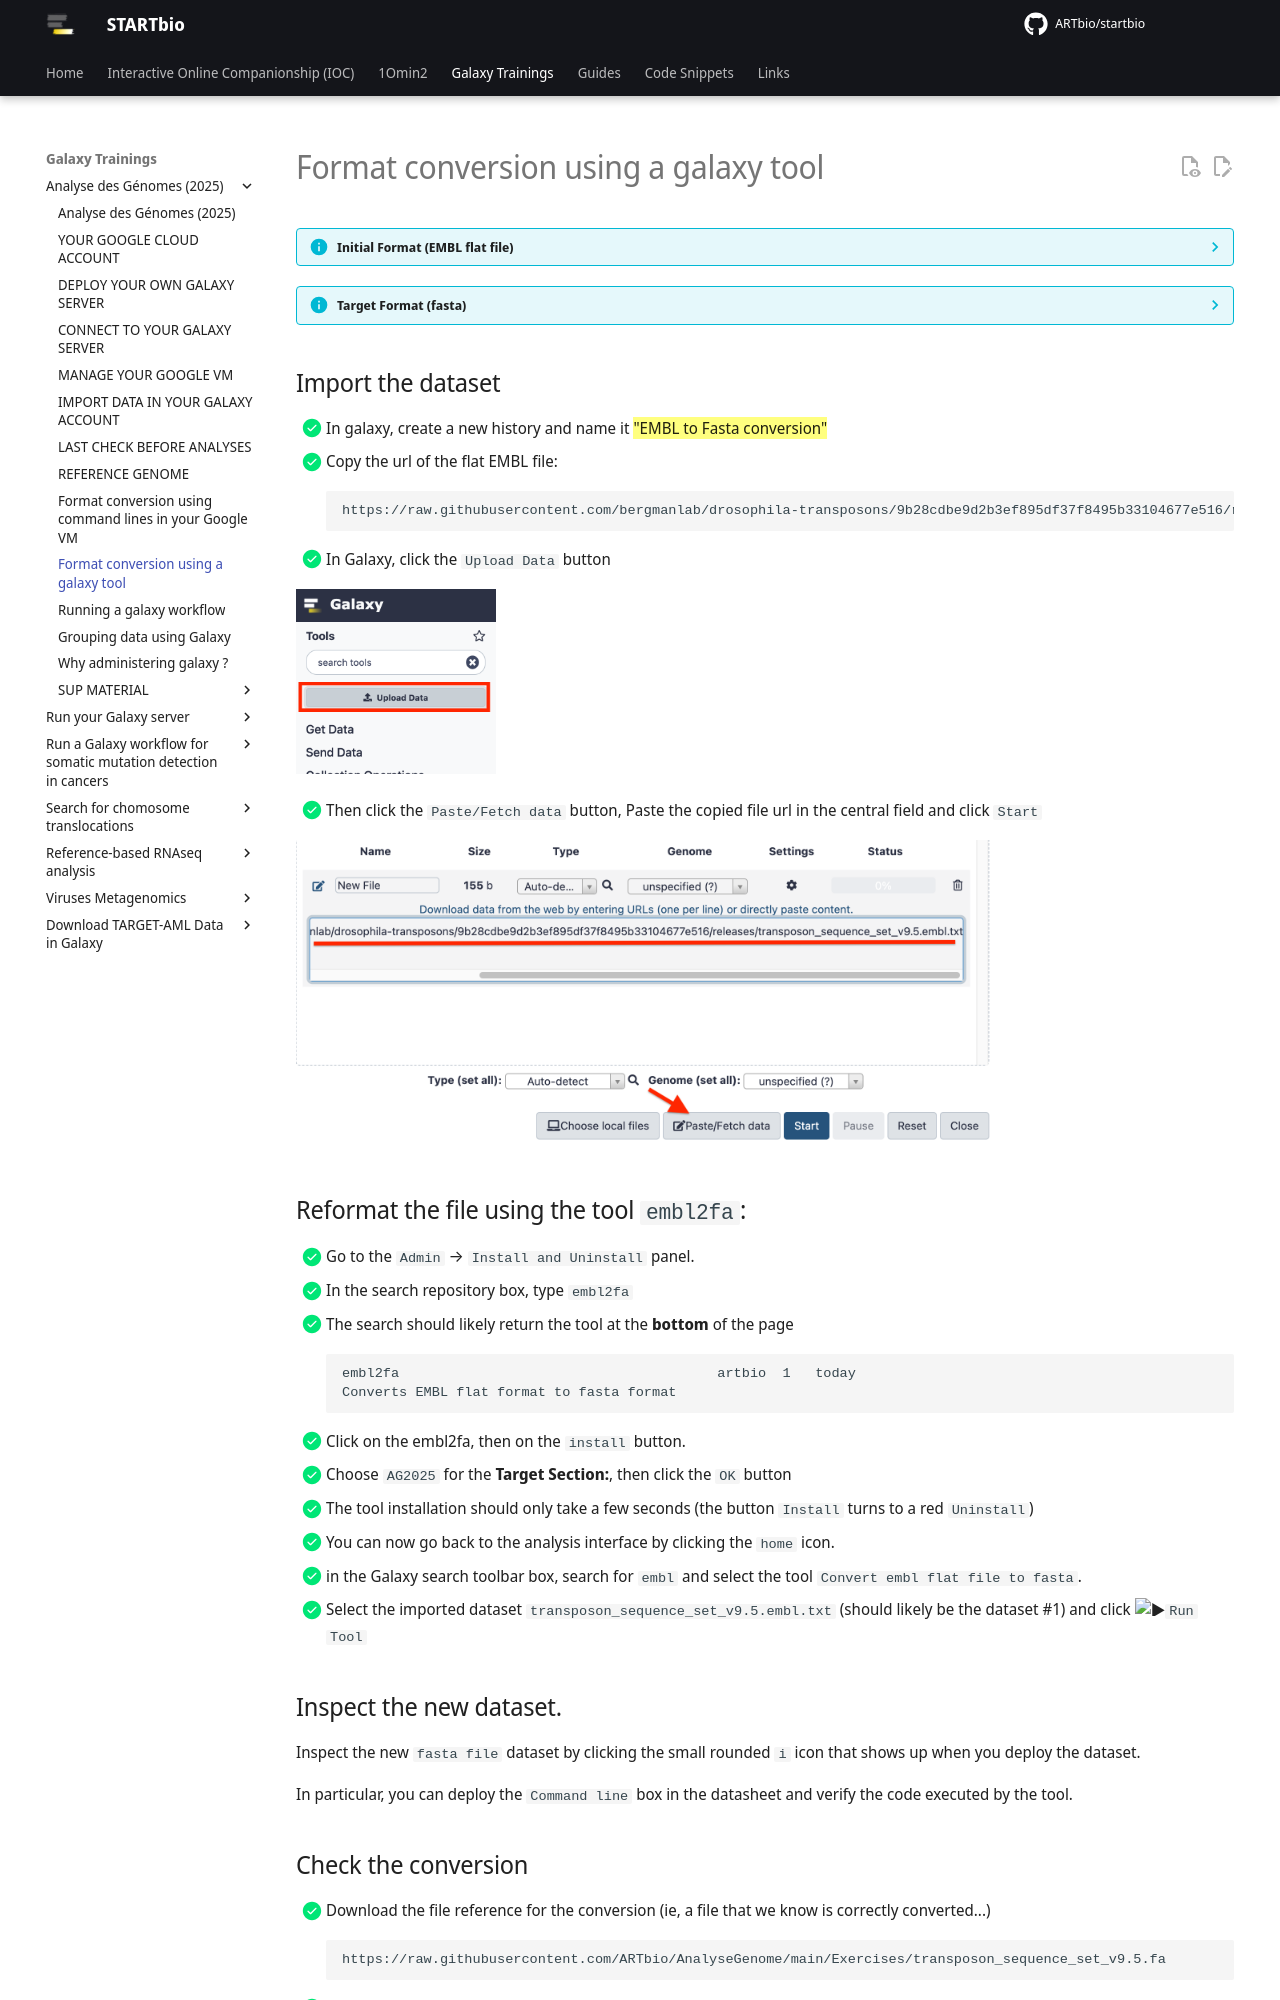

repository: ARTbio/startbio · page: AnalyseGenomes_2025/file_parsing_galaxy/index.html · generator: mkdocs

---
hide:
  - toc
---
??? info "Initial Format (EMBL flat file)"
    ```
    ID   INE1    standard; DNA; INV; 611 BP.
    XX
    AC   U66884;
    XX
    DR   FLYBASE; FBte0000312; Dmel\INE-1.
    XX
    SY   synonym: mini-me
    SY   synonym: DINE
    SY   synonym: narep1
    SY   synonym: Dr. D
    XX
    FT   source          U66884:4880..15490
    XX
    CC   This is presumably a dead element.
    CC   Derived from U66884 (e1371475) (Rel. 52, Last updated, Version 6).
    CC   Michael Ashburner, 28-Sep-2001.
    CC   Any changes to original sequence record are annotated in an FT line.
    XX
    SQ   Sequence 611 BP; 193 A; 123 C; 93 G; 202 T; 0 other;
         TATACCCGTT ACTAGATTCG TTGAAATGAA TGTAACAGGC AGAAGGAAGC GTCTTAGACC        60
         ATATATAGTA TATACATACA TGTATATTCT TGATCAGGAT CAATAGCCGA GTCGATCTTG       120
         CCATATCCGT CTGTCCGTAT GAACGTCGAG ATCTCAGGAA CTATAAAAGC TAGAAGGTTT       180
         AGATTCAGCA TACAGAGACA AAGACGCAAG TAGCCATGCC CACTCTAACG TCCACAAACA       240
         GCGCAAAACT ATCACGCCCA CACTTTTGAA AAATGTGTTG TTCTTTTCAC ATTCTGATTA       300
         GTCTTTTACA TTTCTATCGA TTTCCAAAAA AAAACTTTTT GCCAACGCCC TAAAACCGCC       360
         CAAAACTCCG ACACCCACAT TTGTAAAAAA TTGTTGGGAA TTTTTTTCAT AAATTTATTA       420
         GTTTATTATT TATTATAAAT TTAAGTTTAT ATCGATTTGC CGACAACATA TTTTAATTTT       480
         TTTTCTCATT TTATCTTTTA TCTATCGATA TCCCAGAAAA ATTGTGCAAT TTCGCATTCA       540
         CACTAGCTGA GTAACGGGTA TCTGATAGTC GGGAAACTCG ACTATAGCAT TCTCTCTTTT       600
         TGAAATTGCG G                                                            611
    //
    ```
??? info "Target Format (fasta)"
    ```
    >INE1
    TATACCCGTTACTAGATTCGTTGAAATGAATGTAACAGGCAGAAGGAAGCGTCTTAGACC
    ATATATAGTATATACATACATGTATATTCTTGATCAGGATCAATAGCCGAGTCGATCTTG
    CCATATCCGTCTGTCCGTATGAACGTCGAGATCTCAGGAACTATAAAAGCTAGAAGGTTT
    AGATTCAGCATACAGAGACAAAGACGCAAGTAGCCATGCCCACTCTAACGTCCACAAACA
    GCGCAAAACTATCACGCCCACACTTTTGAAAAATGTGTTGTTCTTTTCACATTCTGATTA
    GTCTTTTACATTTCTATCGATTTCCAAAAAAAAACTTTTTGCCAACGCCCTAAAACCGCC
    CAAAACTCCGACACCCACATTTGTAAAAAATTGTTGGGAATTTTTTTCATAAATTTATTA
    GTTTATTATTTATTATAAATTTAAGTTTATATCGATTTGCCGACAACATATTTTAATTTT
    TTTTCTCATTTTATCTTTTATCTATCGATATCCCAGAAAAATTGTGCAATTTCGCATTCA
    CACTAGCTGAGTAACGGGTATCTGATAGTCGGGAAACTCGACTATAGCATTCTCTCTTTT
    TGAAATTGCGG
    ```
## Import the dataset

- [x] In galaxy, create a new history and name it =="EMBL to Fasta conversion"==
- [x] Copy the url of the flat EMBL file:
  ```
  https://raw.githubusercontent.com/bergmanlab/drosophila-transposons/9b28cdbe9d2b3ef895df37f8495b33104677e516/releases/transposon_sequence_set_v9.5.embl.txt
  ```
- [x] In Galaxy, click the `Upload Data` button
  
  ![upload](images/galaxy_upload_button.png){width=200}
  
- [x] Then click the `Paste/Fetch data` button, Paste the copied file url in the central field and click `Start`
  
  ![Paste/Fetch](images/pastefetch.png){width=700}
  

## Reformat the file using the tool `embl2fa`:

- [x] Go to the `Admin` --> `Install and Uninstall` panel.
- [x] In the search repository box, type `embl2fa`
- [x] The search should likely return the tool at the **bottom** of the page
  ```
  embl2fa										artbio	1	today
  Converts EMBL flat format to fasta format
  ```
- [x] Click on the embl2fa, then on the `install` button.
- [x] Choose `AG2025` for the **Target Section:**, then click the `OK` button
- [x] The tool installation should only take a few seconds (the button `Install` turns to a red `Uninstall`)
- [x] You can now go back to the analysis interface by clicking the `home` icon.
- [x] in the Galaxy search toolbar box, search for `embl` and select the tool
  `Convert embl flat file to fasta`.
- [x] Select the imported dataset `transposon_sequence_set_v9.5.embl.txt` (should likely be the
  dataset #1) and click :arrow_forward:`Run Tool`
